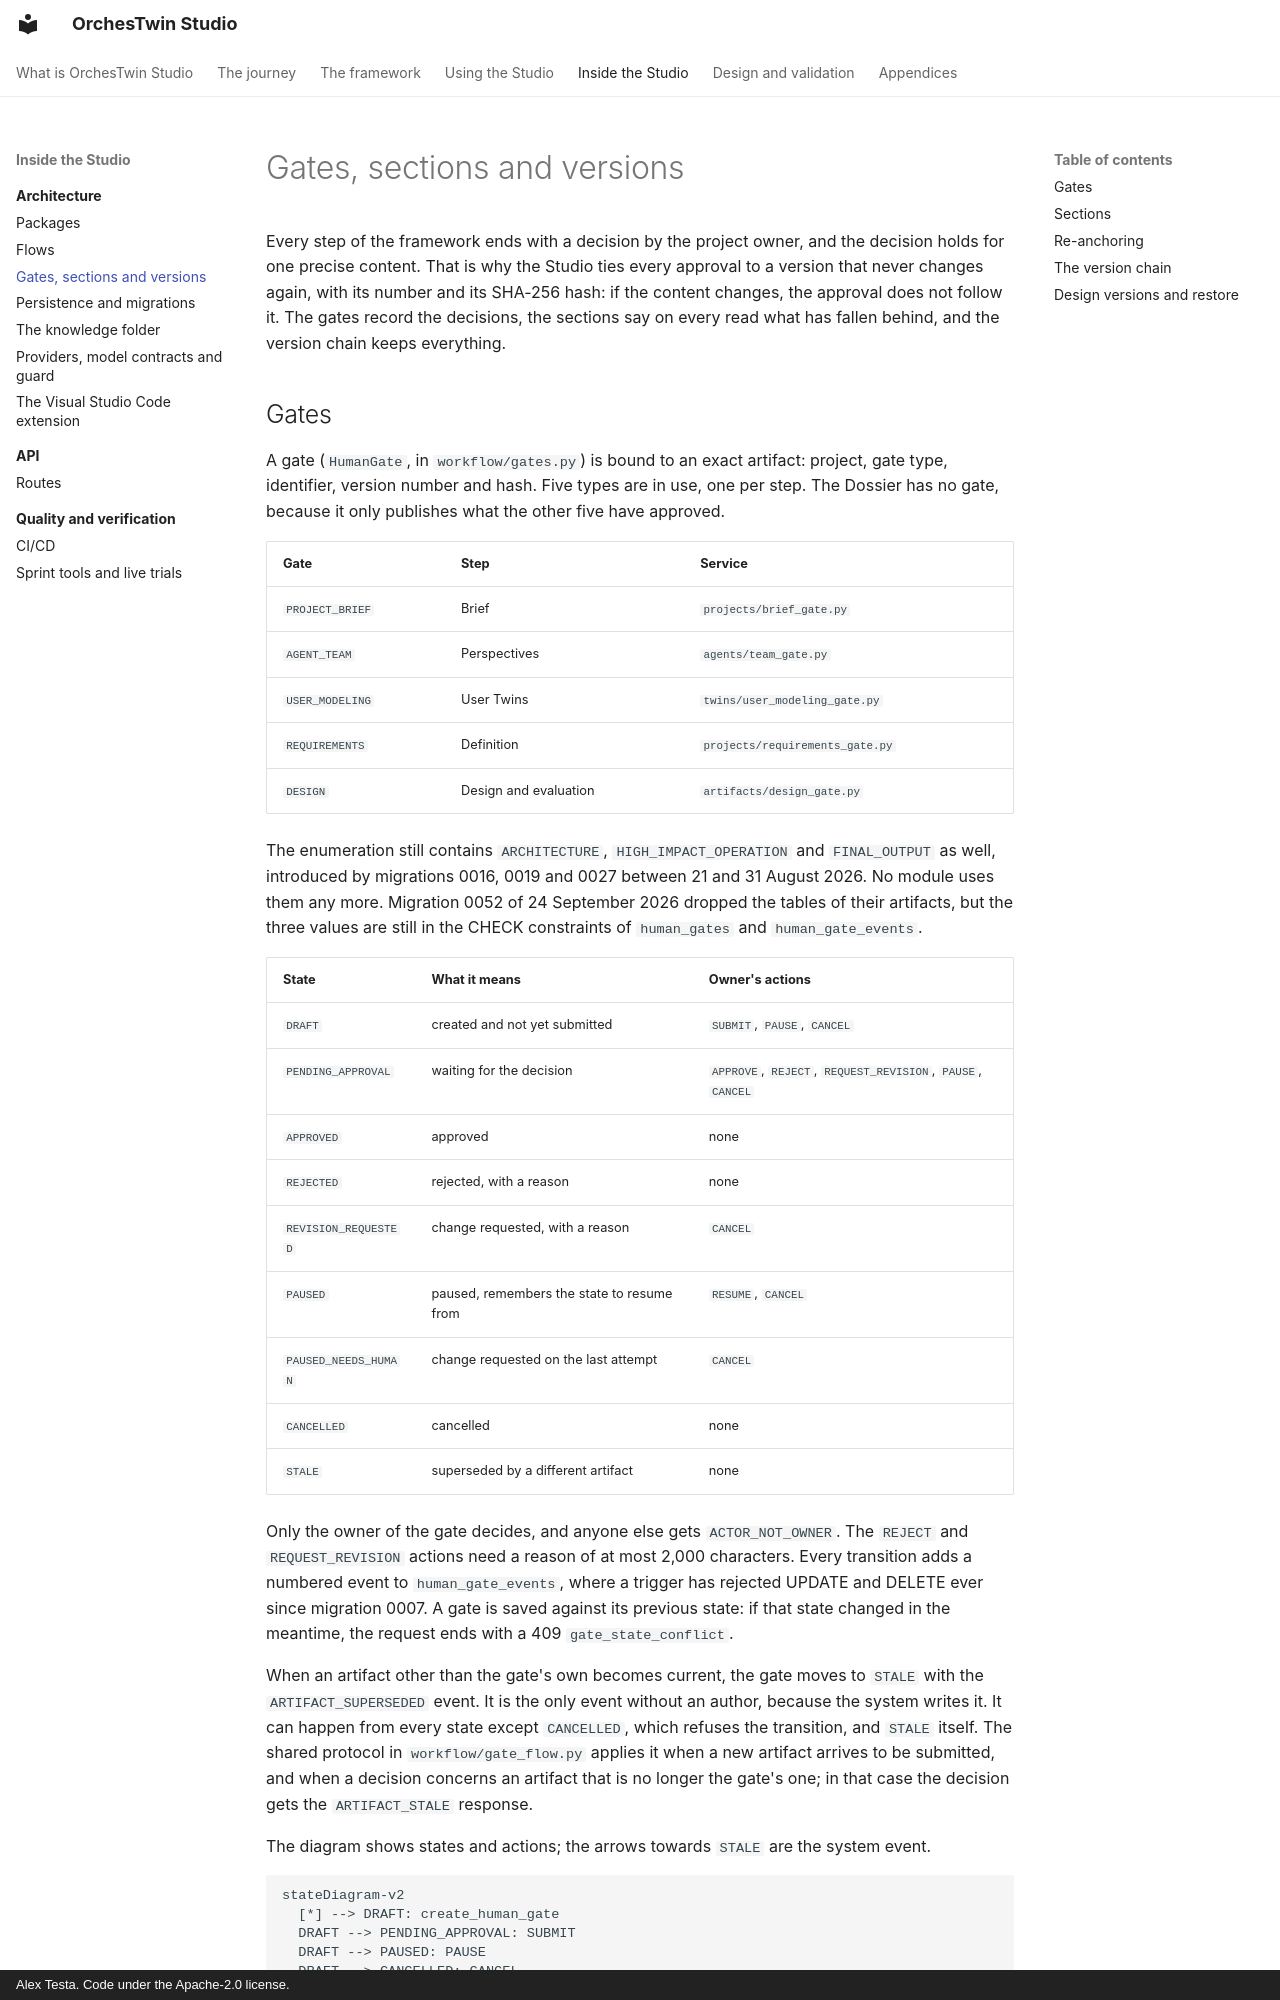

repository: AlexTesta00/orchestwin-studio · page: architecture/states/index.html · generator: mkdocs · copyright: Alex Testa. Code under the Apache-2.0 license.

# Gates, sections and versions

Every step of the framework ends with a decision by the project owner, and the decision holds for one precise content. That is why the Studio ties every approval to a version that never changes again, with its number and its SHA-256 hash: if the content changes, the approval does not follow it. The gates record the decisions, the sections say on every read what has fallen behind, and the version chain keeps everything.
